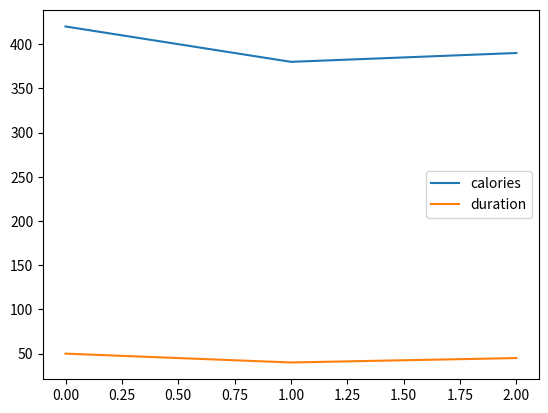

Reproduce this figure in Python.
import pandas as pd
from matplotlib import pyplot as plt

data = {
        "calories": [420,380,390],
        "duration": [50,40,45]
        }

#load data into Datafram object:
df = pd.DataFrame(data)
df.plot()
plt.show()
